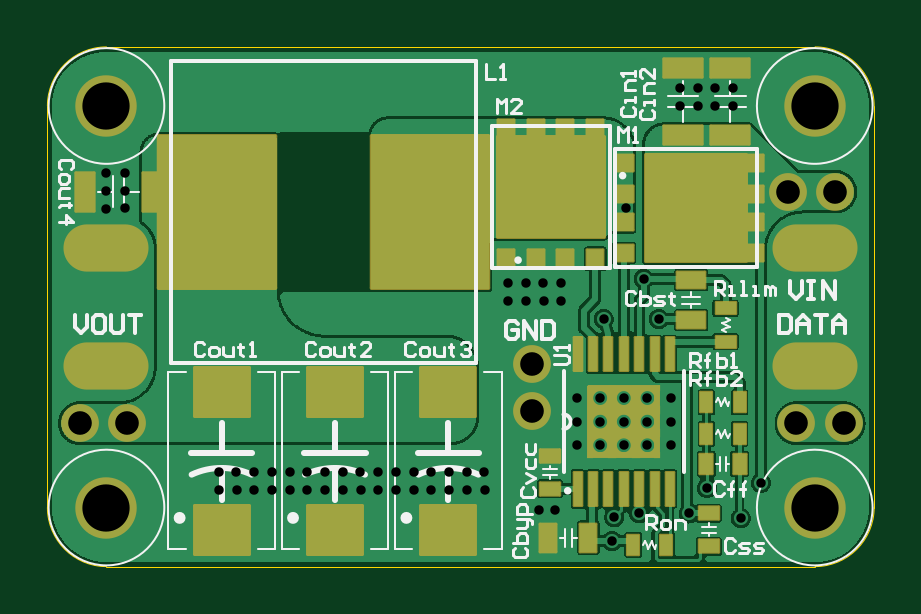
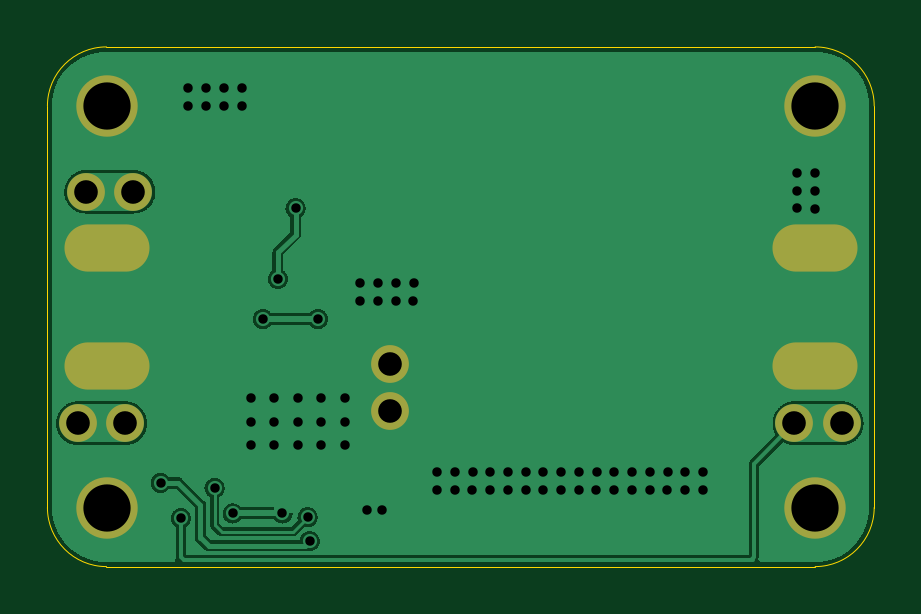
Circuit board: 10 layer files. Board 35.0 x 22.0 mm.
- drill: buck4-RoundHoles.TXT (1914 bytes)
- bottom_copper: buck4.GBL (36587 bytes)
- bottom_silk: buck4.GBO (268 bytes)
- paste: buck4.GBP (266 bytes)
- bottom_mask: buck4.GBS (720 bytes)
- outline: buck4.GM1 (721 bytes)
- top_copper: buck4.GTL (114673 bytes)
- top_silk: buck4.GTO (15107 bytes)
- paste: buck4.GTP (9574 bytes)
- top_mask: buck4.GTS (9026 bytes)

=== drill: buck4-RoundHoles.TXT ===
M48
;Layer_Color=9474304
;FILE_FORMAT=4:4
METRIC
;TYPE=PLATED
T1F00S00C0.4000
T2F00S00C1.0000
T3F00S00C2.0000
%
T01
X00072599Y00032287
X00080099Y00032287
X00087599Y00032287
X00095099Y00032287
X00102599Y00032287
X00110099Y00032287
X00117599Y00032287
X00125099Y00032287
X00132599Y00032287
X00140099Y00032287
X00147599Y00032287
X00155099Y00032287
X00162599Y00032287
X00170099Y00032287
X00177599Y00032287
X00185099Y00032287
X00185000Y00040000
X00177500Y00040000
X00170000Y00040000
X00162500Y00040000
X00155000Y00040000
X00147500Y00040000
X00140000Y00040000
X00132500Y00040000
X00125000Y00040000
X00117500Y00040000
X00110000Y00040000
X00102500Y00040000
X00095000Y00040000
X00087500Y00040000
X00080000Y00040000
X00072500Y00040000
X00032713Y00151599
X00032713Y00159099
X00032713Y00166599
X00025000Y00166500
X00025000Y00159000
X00025000Y00151500
X00195000Y00120000
X00202500Y00120000
X00210000Y00120000
X00217500Y00120000
X00217599Y00112287
X00210099Y00112287
X00202599Y00112287
X00195099Y00112287
X00235513Y00104809
X00258803Y00104809
X00252437Y00121809
X00244970Y00151725
X00244013Y00071354
X00244013Y00061354
X00234013Y00061354
X00224013Y00061354
X00224013Y00051354
X00234013Y00051354
X00244013Y00051354
X00254013Y00051354
X00254013Y00061354
X00254013Y00071354
X00264013Y00071354
X00264013Y00061354
X00264013Y00051354
X00279250Y00033300
X00271534Y00022516
X00250513Y00022516
X00239900Y00020912
X00239013Y00010794
X00214912Y00023879
X00208200Y00023781
X00224013Y00071354
X00234013Y00071354
X00302050Y00035463
X00293500Y00020516
X00290285Y00194778
X00282785Y00194778
X00275285Y00194778
X00267785Y00194778
X00267785Y00202648
X00275285Y00202648
X00282785Y00202648
X00290285Y00202648
T02
X00013781Y00060749
X00033781Y00060749
X00205026Y00065703
X00205026Y00085703
X00317090Y00060749
X00337090Y00060749
X00333590Y00158750
X00313590Y00158750
T03
X00025000Y00025000
X00324840Y00025000
X00324840Y00195000
X00025000Y00195000
M30

=== bottom_copper: buck4.GBL (36587 bytes, source omitted) ===
=== bottom_silk: buck4.GBO ===
G04*
G04 #@! TF.GenerationSoftware,Altium Limited,Altium Designer,20.1.8 (145)*
G04*
G04 Layer_Color=65535*
%FSAX44Y44*%
%MOMM*%
G71*
G04*
G04 #@! TF.SameCoordinates,513F2EBE-DBB5-41E4-B840-0BD9831D4F27*
G04*
G04*
G04 #@! TF.FilePolarity,Positive*
G04*
G01*
G75*
M02*

=== paste: buck4.GBP ===
G04*
G04 #@! TF.GenerationSoftware,Altium Limited,Altium Designer,20.1.8 (145)*
G04*
G04 Layer_Color=128*
%FSAX44Y44*%
%MOMM*%
G71*
G04*
G04 #@! TF.SameCoordinates,513F2EBE-DBB5-41E4-B840-0BD9831D4F27*
G04*
G04*
G04 #@! TF.FilePolarity,Positive*
G04*
G01*
G75*
M02*

=== bottom_mask: buck4.GBS ===
G04*
G04 #@! TF.GenerationSoftware,Altium Limited,Altium Designer,20.1.8 (145)*
G04*
G04 Layer_Color=16711935*
%FSAX44Y44*%
%MOMM*%
G71*
G04*
G04 #@! TF.SameCoordinates,513F2EBE-DBB5-41E4-B840-0BD9831D4F27*
G04*
G04*
G04 #@! TF.FilePolarity,Negative*
G04*
G01*
G75*
%ADD49O,3.6000X2.0000*%
%ADD50C,2.6000*%
%ADD51C,1.6000*%
D49*
X00324840Y00085000D02*
D03*
Y00135000D02*
D03*
X00025000Y00085000D02*
D03*
Y00135000D02*
D03*
D50*
X00324840Y00025000D02*
D03*
Y00195000D02*
D03*
X00025000Y00025000D02*
D03*
Y00195000D02*
D03*
D51*
X00317090Y00060749D02*
D03*
X00013781D02*
D03*
X00033781D02*
D03*
X00333590Y00158750D02*
D03*
X00313590D02*
D03*
X00337090Y00060749D02*
D03*
X00205026Y00085703D02*
D03*
Y00065703D02*
D03*
M02*

=== outline: buck4.GM1 ===
G04*
G04 #@! TF.GenerationSoftware,Altium Limited,Altium Designer,20.1.8 (145)*
G04*
G04 Layer_Color=16711935*
%FSAX44Y44*%
%MOMM*%
G71*
G04*
G04 #@! TF.SameCoordinates,513F2EBE-DBB5-41E4-B840-0BD9831D4F27*
G04*
G04*
G04 #@! TF.FilePolarity,Positive*
G04*
G01*
G75*
%ADD65C,0.0254*%
D65*
X00325000Y00000000D02*
G03*
X00350000Y00025000I00000000J00025000D01*
G01*
Y00195000D02*
G03*
X00325000Y00220000I-00025000J00000000D01*
G01*
X00025000D02*
G03*
X00000000Y00195000I00000000J-00025000D01*
G01*
Y00025000D02*
G03*
X00025000Y00000000I00025000J00000000D01*
G01*
X00000000Y00025000D02*
Y00195000D01*
X00025000Y00220000D02*
X00325036Y00220000D01*
X00350000Y00025000D02*
Y00195000D01*
X00025000Y00000000D02*
X00325000D01*
M02*

=== top_copper: buck4.GTL (114673 bytes, source omitted) ===
=== top_silk: buck4.GTO (15107 bytes, source omitted) ===
=== paste: buck4.GTP (9574 bytes, source withheld) ===
=== top_mask: buck4.GTS (9026 bytes, source withheld) ===
